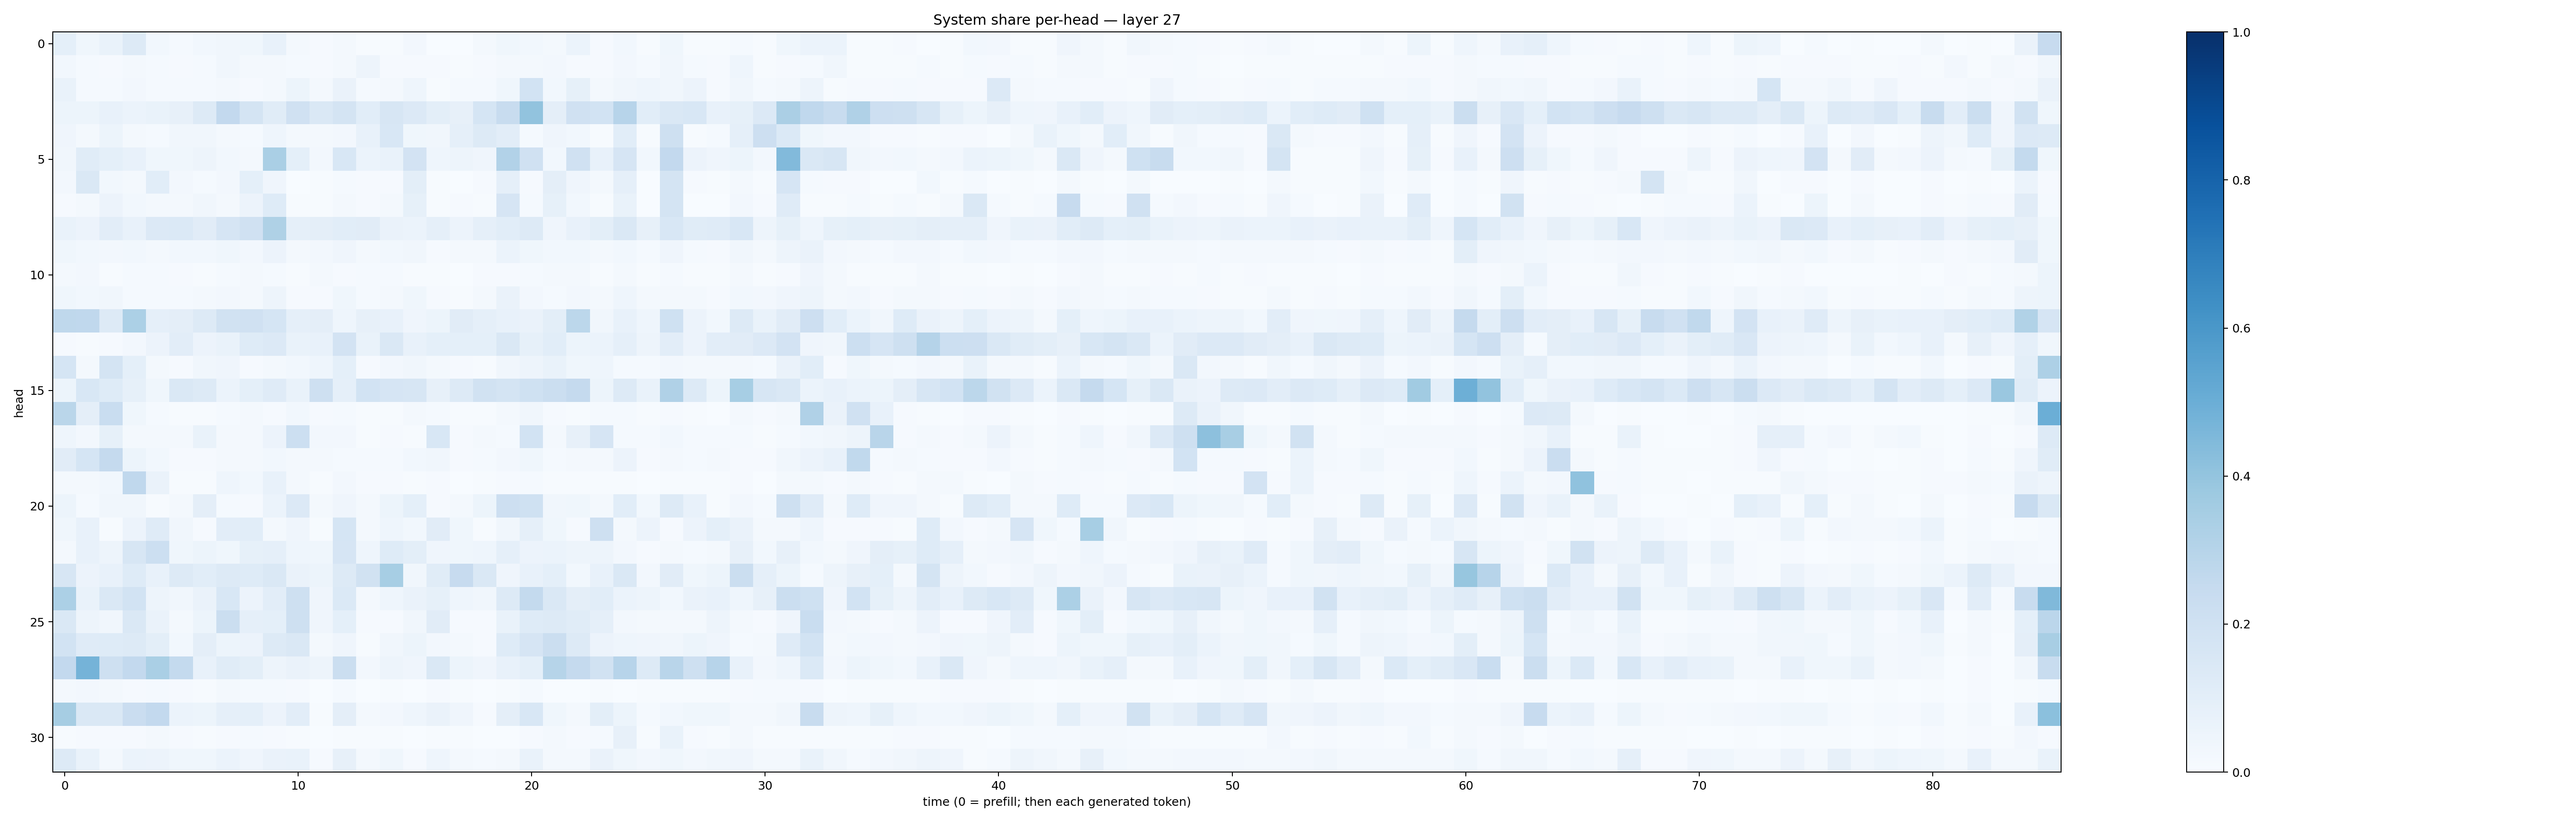

Values plotted in this chart, from the file beside it:
0.09009549, 0.03786771, 0.066742614, 0.12543955, 0.030376501, 0.011766728, 0.029281769, 0.03214591, 0.035844613, 0.07372735, 0.01600644, 0.007912741, 0.01591121, 0.0042092805, 0.007659487, 0.024958689, 0.0037379044, 0.003192899, 0.02052767, 0.037410367, 0.029078752, 0.017878195, 0.062365733, 0.008344385
0.02953, 0.01236, 0.01008, 0.01885, 0.01522, 0.00804, 0.01239, 0.03377, 0.02298, 0.02035, 0.01401, 0.01171, 0.02095, 0.04852, 0.007911, 0.01115, 0.01047, 0.004743, 0.01123, 0.01965, 0.02073, 0.0267, 0.00999, 0.01048
0.0669, 0.01386, 0.01307, 0.02376, 0.01431, 0.01458, 0.01291, 0.01925, 0.01167, 0.01842, 0.05128, 0.01929, 0.06253, 0.01524, 0.01857, 0.04331, 0.0077, 0.01364, 0.01377, 0.03603, 0.1867, 0.02956, 0.0853, 0.01967
0.0516, 0.05093, 0.07259, 0.0602, 0.06933, 0.08192, 0.1314, 0.2591, 0.1748, 0.1162, 0.1988, 0.1413, 0.176, 0.1064, 0.1607, 0.1334, 0.09852, 0.08152, 0.1698, 0.2376, 0.4033, 0.09415, 0.1982, 0.1856
0.03915, 0.02319, 0.05424, 0.02026, 0.01431, 0.03357, 0.03367, 0.01682, 0.01229, 0.04487, 0.01779, 0.01872, 0.02385, 0.07568, 0.1535, 0.03874, 0.03344, 0.08601, 0.1257, 0.1021, 0.01511, 0.04093, 0.03048, 0.006896
0.03255, 0.1162, 0.09183, 0.07645, 0.03855, 0.03727, 0.04866, 0.02942, 0.02156, 0.3374, 0.0935, 0.02694, 0.1542, 0.06196, 0.06777, 0.1821, 0.04614, 0.05066, 0.04091, 0.3094, 0.1969, 0.02977, 0.1958, 0.07559
0.02652, 0.1459, 0.0291, 0.01601, 0.1082, 0.02493, 0.01344, 0.02486, 0.09265, 0.04151, 0.002648, 0.004697, 0.01477, 0.009637, 0.008866, 0.09992, 0.00586, 0.003458, 0.008563, 0.08827, 0.009675, 0.09567, 0.04049, 0.02135
0.009058, 0.01767, 0.05753, 0.0289, 0.02028, 0.02309, 0.03364, 0.02128, 0.05814, 0.1243, 0.007213, 0.006616, 0.01698, 0.008824, 0.01624, 0.08369, 0.00774, 0.008607, 0.004672, 0.1643, 0.01185, 0.08226, 0.02941, 0.006239
0.06763, 0.05629, 0.1033, 0.07546, 0.1329, 0.1389, 0.1126, 0.1656, 0.1964, 0.3242, 0.08905, 0.09472, 0.1079, 0.1094, 0.06384, 0.06122, 0.08805, 0.05806, 0.08609, 0.1072, 0.1302, 0.04216, 0.07104, 0.09972
0.03813, 0.03115, 0.02709, 0.03087, 0.01974, 0.02856, 0.02822, 0.03646, 0.02598, 0.0553, 0.02044, 0.02575, 0.04276, 0.01761, 0.02887, 0.03498, 0.01165, 0.01956, 0.02204, 0.06229, 0.03715, 0.02889, 0.03036, 0.0171
0.02167, 0.02572, 0.007446, 0.01203, 0.01421, 0.009136, 0.005963, 0.01519, 0.02337, 0.0147, 0.005862, 0.0157, 0.009598, 0.01412, 0.0124, 0.007616, 0.006532, 0.00313, 0.00895, 0.008763, 0.01356, 0.01655, 0.01795, 0.006348
0.03547, 0.0289, 0.03136, 0.01452, 0.01526, 0.01211, 0.02069, 0.02574, 0.0165, 0.04858, 0.0112, 0.01048, 0.03895, 0.01516, 0.02301, 0.03522, 0.01145, 0.0064, 0.01927, 0.06605, 0.02572, 0.012, 0.02592, 0.02257
0.2715, 0.2687, 0.1285, 0.3286, 0.08857, 0.09404, 0.129, 0.1933, 0.1964, 0.1703, 0.08818, 0.09644, 0.04498, 0.08014, 0.07241, 0.04027, 0.05102, 0.1121, 0.08652, 0.0715, 0.06288, 0.09907, 0.2808, 0.03216
0.00842, 0.006107, 0.01095, 0.02665, 0.05597, 0.1036, 0.05651, 0.06968, 0.1212, 0.1329, 0.06783, 0.07672, 0.1812, 0.06973, 0.1446, 0.07556, 0.09171, 0.09257, 0.09306, 0.1435, 0.08455, 0.1089, 0.05304, 0.06144
0.1712, 0.02295, 0.1733, 0.09279, 0.02334, 0.01151, 0.03415, 0.04068, 0.008368, 0.02102, 0.02755, 0.04437, 0.09256, 0.009597, 0.02451, 0.03337, 0.021, 0.008737, 0.004891, 0.03401, 0.04806, 0.06844, 0.03906, 0.04332
0.05278, 0.1556, 0.1219, 0.08346, 0.03669, 0.1425, 0.1305, 0.06169, 0.09208, 0.1194, 0.06884, 0.2059, 0.08967, 0.1863, 0.1676, 0.1614, 0.08106, 0.1253, 0.1923, 0.1754, 0.1994, 0.2217, 0.2514, 0.05348
0.2876, 0.09751, 0.2335, 0.03803, 0.01562, 0.006942, 0.005825, 0.01358, 0.01615, 0.008163, 0.03069, 0.008995, 0.01401, 0.003945, 0.004709, 0.01699, 0.01379, 0.006032, 0.007568, 0.01735, 0.0338, 0.01153, 0.005354, 0.01261
0.04547, 0.02406, 0.08495, 0.0191, 0.02034, 0.01676, 0.06772, 0.01944, 0.0227, 0.05766, 0.2159, 0.02656, 0.02521, 0.004358, 0.008446, 0.007612, 0.1527, 0.009107, 0.0198, 0.01439, 0.1837, 0.02073, 0.08034, 0.1669
0.11, 0.168, 0.2538, 0.05109, 0.02745, 0.008373, 0.00873, 0.01807, 0.0187, 0.02854, 0.02159, 0.01601, 0.01417, 0.01253, 0.01407, 0.02932, 0.03208, 0.0094, 0.01521, 0.02638, 0.03549, 0.01304, 0.02038, 0.01604
0.01949, 0.01566, 0.02991, 0.2675, 0.06395, 0.007085, 0.007014, 0.04526, 0.02774, 0.07642, 0.01941, 0.006753, 0.0263, 0.00868, 0.008983, 0.006073, 0.008105, 0.003257, 0.004248, 0.01043, 0.01224, 0.007285, 0.005875, 0.004586
0.05185, 0.0147, 0.03205, 0.03178, 0.005962, 0.02225, 0.0938, 0.012, 0.008, 0.06114, 0.1347, 0.02318, 0.04164, 0.01835, 0.05305, 0.09143, 0.01049, 0.02093, 0.052, 0.2148, 0.2002, 0.03497, 0.03715, 0.01628
0.03695, 0.07796, 0.007725, 0.05562, 0.1183, 0.03389, 0.009759, 0.1018, 0.1061, 0.01963, 0.03924, 0.007095, 0.1702, 0.01969, 0.04505, 0.03103, 0.1101, 0.03619, 0.007174, 0.03302, 0.08973, 0.0369, 0.01054, 0.2086
0.01666, 0.07732, 0.04844, 0.1615, 0.2167, 0.03747, 0.05382, 0.03626, 0.08571, 0.08972, 0.04674, 0.03889, 0.165, 0.04528, 0.1216, 0.1014, 0.0395, 0.03847, 0.04313, 0.08935, 0.05703, 0.06235, 0.04695, 0.04726
0.1596, 0.05805, 0.07043, 0.1212, 0.0741, 0.1289, 0.1056, 0.1314, 0.1227, 0.1411, 0.06529, 0.05251, 0.1318, 0.1951, 0.3443, 0.03369, 0.1164, 0.2433, 0.1414, 0.04167, 0.07397, 0.09175, 0.02996, 0.07459
0.3298, 0.06768, 0.1435, 0.1854, 0.04822, 0.03461, 0.06344, 0.1553, 0.05521, 0.102, 0.2084, 0.04187, 0.1403, 0.01919, 0.0462, 0.06635, 0.0838, 0.0457, 0.03409, 0.1297, 0.255, 0.1447, 0.0942, 0.1081
0.1415, 0.05016, 0.03327, 0.1449, 0.06353, 0.01851, 0.05325, 0.223, 0.08613, 0.09323, 0.2043, 0.03935, 0.09146, 0.008148, 0.01077, 0.03316, 0.1103, 0.0113, 0.007997, 0.06869, 0.124, 0.1266, 0.1158, 0.08659
0.1866, 0.1188, 0.124, 0.1251, 0.09861, 0.03093, 0.09397, 0.05389, 0.05847, 0.1279, 0.144, 0.01979, 0.03979, 0.006535, 0.03304, 0.05245, 0.02391, 0.01576, 0.009667, 0.1237, 0.167, 0.2223, 0.1287, 0.05524
0.2593, 0.4763, 0.2082, 0.2597, 0.3388, 0.2541, 0.07075, 0.1159, 0.09839, 0.04734, 0.06519, 0.05072, 0.2221, 0.02733, 0.04696, 0.04179, 0.1462, 0.05172, 0.03962, 0.07791, 0.09116, 0.2993, 0.2513, 0.1902
0.01913, 0.02632, 0.01853, 0.009186, 0.01315, 0.01026, 0.005302, 0.01752, 0.01335, 0.01393, 0.009843, 0.0009073, 0.01263, 0.002266, 0.006313, 0.003577, 0.009188, 0.004849, 0.002572, 0.006484, 0.01267, 0.002069, 0.00195, 0.005045
0.3495, 0.145, 0.1414, 0.2266, 0.2601, 0.0612, 0.05448, 0.08725, 0.09036, 0.05622, 0.1048, 0.005875, 0.09702, 0.01802, 0.02379, 0.04657, 0.06312, 0.04054, 0.008581, 0.09453, 0.1542, 0.0353, 0.02004, 0.09791
0.007467, 0.009962, 0.01056, 0.007944, 0.01795, 0.01112, 0.006261, 0.0109, 0.01238, 0.009338, 0.006365, 0.00346, 0.007106, 0.006126, 0.005339, 0.003832, 0.004721, 0.004671, 0.003798, 0.003591, 0.009434, 0.02181, 0.008586, 0.01465
0.1288, 0.06973, 0.02135, 0.05886, 0.05695, 0.03756, 0.03664, 0.0617, 0.04136, 0.06615, 0.06895, 0.008164, 0.08163, 0.02061, 0.03684, 0.01074, 0.0468, 0.0205, 0.01392, 0.01574, 0.06844, 0.02296, 0.02039, 0.06289
